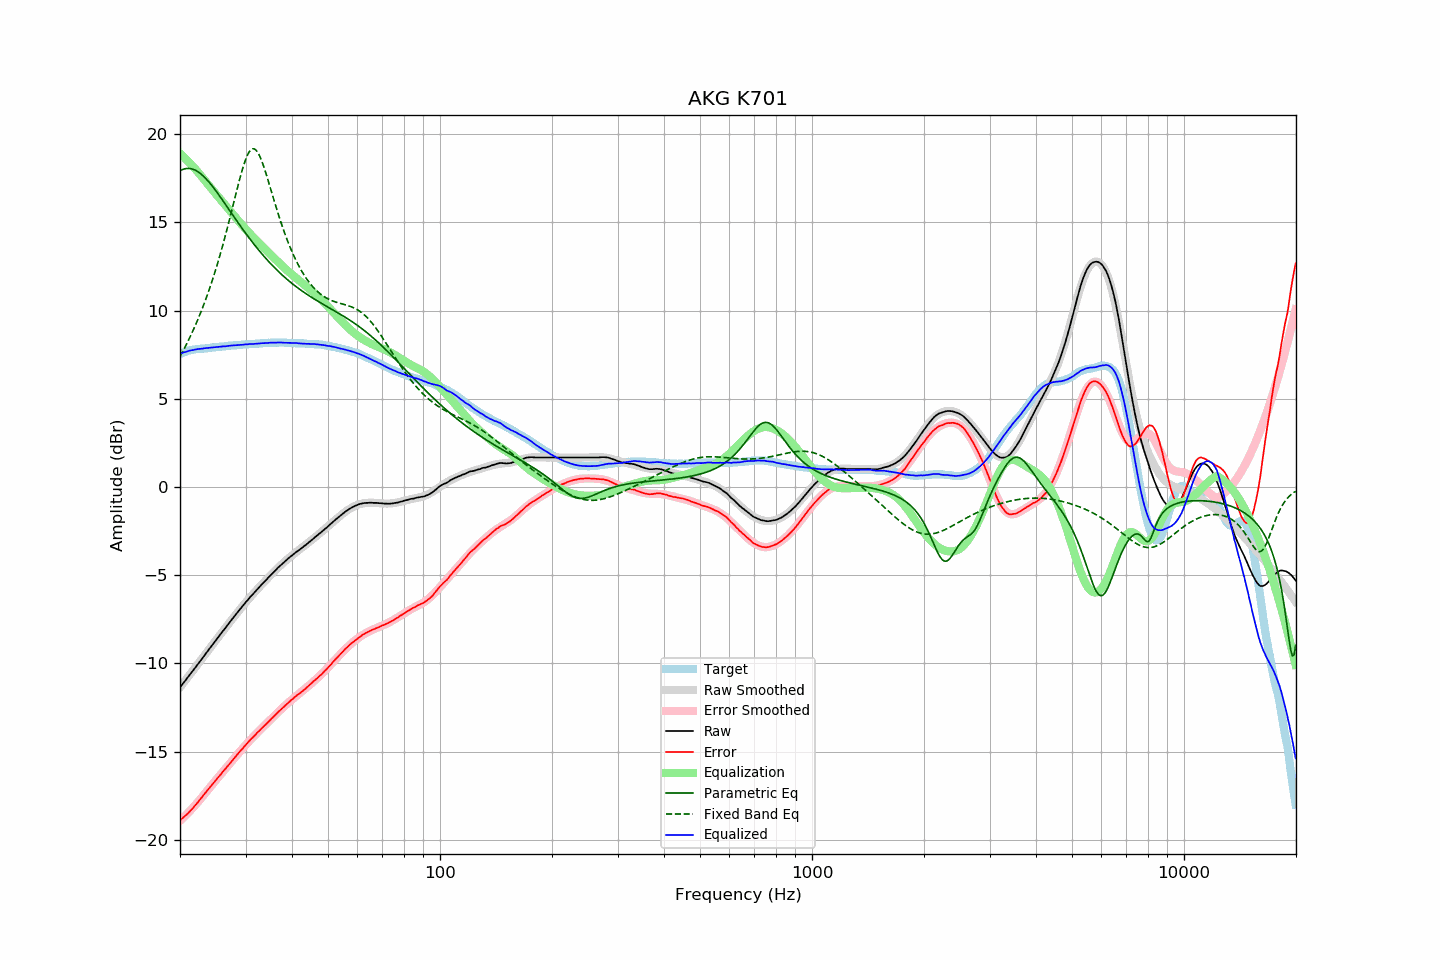

The table this chart was drawn from, first rows:
frequency, raw, error, smoothed, error_smoothed, equalization, parametric_eq, fixed_band_eq, equalized_raw, equalized_smoothed, target
20.00, -11.36, -18.90, -11.35, -18.92, 18.92, 17.93, 7.41, 7.56, 7.56, 7.54
20.20, -11.24, -18.82, -11.24, -18.83, 18.83, 17.98, 7.57, 7.60, 7.60, 7.58
20.40, -11.11, -18.74, -11.12, -18.74, 18.74, 18.01, 7.74, 7.63, 7.62, 7.62
20.61, -11.01, -18.66, -11.00, -18.66, 18.66, 18.04, 7.91, 7.65, 7.65, 7.65
20.81, -10.88, -18.57, -10.88, -18.56, 18.56, 18.06, 8.09, 7.68, 7.68, 7.69
21.02, -10.77, -18.49, -10.77, -18.47, 18.47, 18.06, 8.27, 7.71, 7.70, 7.73
21.23, -10.65, -18.39, -10.65, -18.38, 18.38, 18.06, 8.46, 7.73, 7.73, 7.75
21.44, -10.52, -18.29, -10.53, -18.28, 18.28, 18.04, 8.65, 7.76, 7.75, 7.77
21.66, -10.42, -18.20, -10.41, -18.18, 18.18, 18.02, 8.85, 7.76, 7.77, 7.79
21.87, -10.29, -18.09, -10.29, -18.08, 18.08, 17.98, 9.05, 7.79, 7.79, 7.80
22.09, -10.17, -17.99, -10.17, -17.98, 17.98, 17.94, 9.26, 7.81, 7.81, 7.82
22.31, -10.05, -17.88, -10.05, -17.88, 17.88, 17.88, 9.48, 7.82, 7.82, 7.83
22.54, -9.94, -17.77, -9.93, -17.77, 17.77, 17.82, 9.70, 7.83, 7.84, 7.83
22.76, -9.81, -17.66, -9.81, -17.66, 17.66, 17.75, 9.92, 7.84, 7.84, 7.84
22.99, -9.70, -17.54, -9.69, -17.54, 17.54, 17.67, 10.15, 7.85, 7.85, 7.84
23.22, -9.57, -17.42, -9.57, -17.43, 17.43, 17.59, 10.39, 7.87, 7.86, 7.85
23.45, -9.44, -17.31, -9.45, -17.32, 17.32, 17.49, 10.64, 7.87, 7.87, 7.86
23.69, -9.33, -17.20, -9.33, -17.21, 17.21, 17.40, 10.89, 7.88, 7.88, 7.87
23.92, -9.20, -17.08, -9.21, -17.09, 17.09, 17.29, 11.15, 7.89, 7.89, 7.88
24.16, -9.08, -16.98, -9.08, -16.98, 16.98, 17.18, 11.42, 7.90, 7.90, 7.90
24.40, -8.96, -16.88, -8.96, -16.87, 16.87, 17.07, 11.69, 7.91, 7.91, 7.92
24.65, -8.85, -16.76, -8.84, -16.76, 16.76, 16.95, 11.97, 7.91, 7.92, 7.92
24.89, -8.72, -16.65, -8.72, -16.65, 16.65, 16.83, 12.27, 7.93, 7.93, 7.93
25.14, -8.60, -16.54, -8.60, -16.54, 16.54, 16.71, 12.56, 7.94, 7.94, 7.94
25.39, -8.48, -16.43, -8.48, -16.43, 16.43, 16.58, 12.87, 7.95, 7.95, 7.94
25.65, -8.37, -16.33, -8.37, -16.32, 16.32, 16.45, 13.19, 7.96, 7.96, 7.96
25.91, -8.25, -16.21, -8.25, -16.21, 16.21, 16.33, 13.51, 7.97, 7.97, 7.96
26.16, -8.12, -16.10, -8.13, -16.10, 16.10, 16.19, 13.84, 7.98, 7.98, 7.97
26.43, -8.02, -16.00, -8.01, -15.99, 15.99, 16.06, 14.18, 7.98, 7.98, 7.98
26.69, -7.90, -15.88, -7.89, -15.89, 15.89, 15.93, 14.53, 7.99, 7.99, 7.99
26.96, -7.78, -15.78, -7.77, -15.78, 15.78, 15.80, 14.88, 8.00, 8.00, 8.01
27.23, -7.66, -15.67, -7.66, -15.67, 15.67, 15.66, 15.24, 8.01, 8.01, 8.02
27.50, -7.54, -15.56, -7.54, -15.56, 15.56, 15.53, 15.60, 8.02, 8.02, 8.02
27.77, -7.42, -15.45, -7.42, -15.45, 15.45, 15.40, 15.97, 8.03, 8.03, 8.02
28.05, -7.30, -15.35, -7.31, -15.34, 15.34, 15.27, 16.34, 8.04, 8.04, 8.04
28.33, -7.19, -15.23, -7.19, -15.24, 15.24, 15.13, 16.70, 8.04, 8.04, 8.04
28.62, -7.08, -15.13, -7.08, -15.13, 15.13, 15.00, 17.06, 8.05, 8.05, 8.05
28.90, -6.96, -15.02, -6.96, -15.02, 15.02, 14.87, 17.41, 8.06, 8.06, 8.06
29.19, -6.86, -14.91, -6.85, -14.92, 14.92, 14.75, 17.75, 8.06, 8.07, 8.05
29.48, -6.74, -14.83, -6.74, -14.81, 14.81, 14.62, 18.07, 8.07, 8.07, 8.08
29.78, -6.63, -14.71, -6.63, -14.71, 14.71, 14.49, 18.35, 8.08, 8.08, 8.08
30.08, -6.52, -14.61, -6.52, -14.61, 14.61, 14.37, 18.61, 8.09, 8.08, 8.09
30.38, -6.42, -14.50, -6.42, -14.51, 14.51, 14.24, 18.82, 8.09, 8.09, 8.09
30.68, -6.31, -14.41, -6.31, -14.41, 14.41, 14.12, 18.99, 8.10, 8.10, 8.10
30.99, -6.20, -14.30, -6.21, -14.31, 14.31, 14.00, 19.11, 8.12, 8.10, 8.10
31.30, -6.11, -14.22, -6.10, -14.22, 14.22, 13.89, 19.17, 8.11, 8.11, 8.11
31.61, -6.01, -14.12, -6.00, -14.12, 14.12, 13.77, 19.18, 8.12, 8.12, 8.12
31.93, -5.91, -14.03, -5.90, -14.03, 14.03, 13.65, 19.12, 8.12, 8.13, 8.12
32.24, -5.80, -13.93, -5.80, -13.93, 13.93, 13.54, 19.02, 8.13, 8.13, 8.12
32.57, -5.71, -13.85, -5.70, -13.84, 13.84, 13.43, 18.87, 8.14, 8.14, 8.14
32.89, -5.60, -13.75, -5.61, -13.75, 13.75, 13.32, 18.68, 8.15, 8.15, 8.15
33.22, -5.51, -13.66, -5.51, -13.66, 13.66, 13.21, 18.45, 8.16, 8.15, 8.15
33.55, -5.41, -13.57, -5.41, -13.57, 13.57, 13.11, 18.20, 8.16, 8.16, 8.16
33.89, -5.32, -13.48, -5.32, -13.48, 13.48, 13.00, 17.92, 8.16, 8.16, 8.17
34.23, -5.23, -13.40, -5.22, -13.39, 13.39, 12.90, 17.63, 8.16, 8.17, 8.17
34.57, -5.13, -13.31, -5.12, -13.30, 13.30, 12.80, 17.33, 8.17, 8.18, 8.18
34.92, -5.03, -13.20, -5.03, -13.21, 13.21, 12.70, 17.02, 8.18, 8.18, 8.18
35.27, -4.94, -13.12, -4.94, -13.12, 13.12, 12.61, 16.71, 8.18, 8.18, 8.18
35.62, -4.85, -13.03, -4.84, -13.03, 13.03, 12.51, 16.41, 8.18, 8.19, 8.19
35.97, -4.75, -12.94, -4.75, -12.94, 12.94, 12.42, 16.10, 8.19, 8.19, 8.18
... 635 more rows
